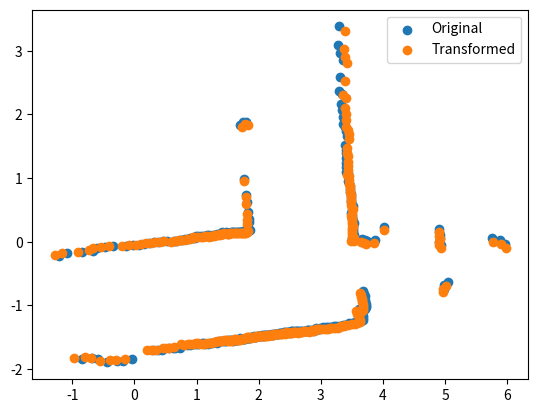

This figure's Python source:
import numpy as np
import math
import matplotlib.pyplot as plt


def transformation(reading):
    coordinates = []
    for i in range(len(reading)):
        theta = i * np.pi / 180
        r = reading[i]
        if r != 0:
            coordinates.append([r * math.cos(theta), r * math.sin(theta), 1])
    coordinates = np.array(coordinates)

    # Translation + Rotation
    theta = np.deg2rad(10)
    R = np.array([[math.cos(theta), -math.sin(theta), 0], [math.sin(theta), math.cos(theta), 0], [0, 0, 1]])
    t_x = 2
    t_y = -1
    T = np.array([[1, 0, t_x], [0, 1, t_y], [0, 0, 1]])
    transformed_coordinates = [np.dot(np.dot(R, T), point) for point in coordinates]

    return coordinates, transformed_coordinates

def noise(transformed_coordinates, std):
    noisy_coordinates = []
    for point in transformed_coordinates:
        noisy_coordinates.append([np.random.normal(point[0], std), np.random.normal(point[1], std), 1])
    noisy_coordinates = np.array(noisy_coordinates)

    return noisy_coordinates

# ICP
def icp(coordinates, noisy_coordinates):
    mc_coordinates = np.mean(coordinates, axis=0)
    mc_noisy_coordinates = np.mean(noisy_coordinates, axis=0)

    translation_vec = mc_noisy_coordinates - mc_coordinates
    noisy_coordinates = noisy_coordinates - translation_vec

    error = np.inf
    error_min = 1.1
    iteration = 0
    sol_final = np.eye(3)
    while error > error_min and iteration < 20:

        # plt.scatter([point[0] for point in coordinates], [point[1] for point in coordinates])
        # plt.scatter([point[0] for point in noisy_coordinates], [point[1] for point in noisy_coordinates])
        # plt.legend(("Original", "Transformed"))
        # plt.pause(0.1)
        # plt.clf()

        nearest_neighbor = []
        for point in noisy_coordinates:
            distance = np.inf
            for neighbor in coordinates:
                if np.linalg.norm(point - neighbor) < distance:
                    distance = np.linalg.norm(point - neighbor)
                    possnearest_neighbor = neighbor
            nearest_neighbor.append(possnearest_neighbor)
        nearest_neighbor = np.array(nearest_neighbor)

        print(np.array(noisy_coordinates).shape)
        print(noisy_coordinates[0])
        print(np.array(nearest_neighbor).shape)
        sol = np.linalg.lstsq(noisy_coordinates, nearest_neighbor, rcond=None)[0]
        error = np.linalg.norm(noisy_coordinates - nearest_neighbor)
        sol_final = sol_final @ sol

        noisy_coordinates = [np.dot(point, sol) for point in noisy_coordinates]
        iteration += 1

    return sol_final, translation_vec


reading = [3.799999952316284, 3.684000015258789, 2.8499999046325684, 2.8380000591278076, 2.8529999256134033, 2.871999979019165, 2.865000009536743, 2.884999990463257, 0.0, 0.0, 0.0, 1.843999981880188, 1.7300000190734863, 1.7000000476837158, 1.656000018119812, 2.065000057220459, 1.562999963760376, 1.5260000228881836, 1.5820000171661377, 1.5679999589920044, 1.5880000591278076, 1.6030000448226929, 1.6150000095367432, 1.6330000162124634, 1.6699999570846558, 1.6740000247955322, 1.6859999895095825, 1.7000000476837158, 1.718000054359436, 1.7369999885559082, 1.7640000581741333, 1.8220000267028809, 1.8200000524520874, 1.840999960899353, 1.8700000047683716, 1.8960000276565552, 1.9270000457763672, 1.9450000524520874, 1.9739999771118164, 2.01200008392334, 2.0360000133514404, 2.0510001182556152, 2.109999895095825, 2.1480000019073486, 2.1510000228881836, 2.2109999656677246, 2.259000062942505, 2.322000026702881, 2.390000104904175, 2.434000015258789, 2.496000051498413, 2.628999948501587, 2.694999933242798, 2.742000102996826, 2.7760000228881836, 2.869999885559082, 2.9609999656677246, 3.0390000343322754, 3.190999984741211, 3.2179999351501465, 3.4260001182556152, 3.7019999027252197, 3.7869999408721924, 3.8929998874664307, 4.182000160217285, 0.0, 0.0, 0.0, 0.0, 0.0, 0.0, 0.0, 0.0, 0.0, 0.0, 0.0, 0.0, 0.0, 0.0, 0.0, 0.0, 0.0, 0.0, 0.0, 0.0, 0.0, 0.0, 0.0, 2.5369999408721924, 2.555999994277954, 2.5169999599456787, 0.0, 0.0, 1.6619999408721924, 1.4110000133514404, 1.3020000457763672, 1.1469999551773071, 1.0470000505447388, 0.9879999756813049, 0.8740000128746033, 0.8700000047683716, 0.8669999837875366, 0.8659999966621399, 0.8679999709129333, 0.8740000128746033, 0.8769999742507935, 0.8899999856948853, 0.8870000243186951, 0.9010000228881836, 0.9089999794960022, 0.9169999957084656, 0.9279999732971191, 0.9350000023841858, 0.9480000138282776, 0.9589999914169312, 0.968999981880188, 0.9769999980926514, 0.9810000061988831, 0.9869999885559082, 0.9990000128746033, 1.034999966621399, 1.034000039100647, 1.0449999570846558, 1.0700000524520874, 1.065000057220459, 1.0779999494552612, 1.0989999771118164, 1.1160000562667847, 1.1089999675750732, 1.1319999694824219, 1.1549999713897705, 1.1670000553131104, 1.1990000009536743, 1.2259999513626099, 1.2380000352859497, 1.2640000581741333, 1.3020000457763672, 1.3309999704360962, 1.3660000562667847, 1.3639999628067017, 1.3910000324249268, 1.434000015258789, 1.4559999704360962, 1.4919999837875366, 1.531999945640564, 1.562999963760376, 1.6100000143051147, 1.6440000534057617, 1.74399995803833, 1.8040000200271606, 1.871000051498413, 1.937000036239624, 2.010999917984009, 2.0739998817443848, 2.1519999504089355, 2.25, 2.3519999980926514, 2.559000015258789, 2.680000066757202, 2.7960000038146973, 2.8510000705718994, 3.0260000228881836, 3.2669999599456787, 3.38100004196167, 0.0, 0.0, 0.0, 0.0, 0.0, 0.0, 0.0, 0.0, 0.0, 0.0, 0.0, 0.0, 0.0, 0.0, 0.0, 0.0, 0.0, 0.0, 0.0, 0.0, 0.0, 0.0, 0.0, 0.0, 0.0, 0.0, 0.0, 0.0, 3.2290000915527344, 3.065000057220459, 2.9800000190734863, 0.0, 2.875, 2.7130000591278076, 2.628000020980835, 2.502000093460083, 2.127000093460083, 2.066999912261963, 2.005000114440918, 1.8919999599456787, 1.8420000076293945, 1.8109999895095825, 1.746000051498413, 1.625, 1.590000033378601, 1.531999945640564, 1.5089999437332153, 1.4759999513626099, 1.4290000200271606, 1.402999997138977, 1.3940000534057617, 1.3619999885559082, 1.3359999656677246, 1.3049999475479126, 1.2730000019073486, 1.253999948501587, 1.2100000381469727, 1.1959999799728394, 1.1679999828338623, 1.149999976158142, 1.1410000324249268, 1.1139999628067017, 1.090999960899353, 1.0800000429153442, 1.065999984741211, 1.0759999752044678, 1.0520000457763672, 1.0290000438690186, 1.0360000133514404, 0.9850000143051147, 0.9850000143051147, 0.9829999804496765, 0.9750000238418579, 0.9760000109672546, 0.9629999995231628, 0.9459999799728394, 0.9380000233650208, 0.9300000071525574, 0.9129999876022339, 0.8980000019073486, 0.8899999856948853, 0.8849999904632568, 0.8769999742507935, 0.8799999952316284, 0.8769999742507935, 0.8640000224113464, 0.8619999885559082, 0.8529999852180481, 0.8519999980926514, 0.8500000238418579, 0.8339999914169312, 0.8410000205039978, 0.8370000123977661, 0.8339999914169312, 0.8320000171661377, 0.8289999961853027, 0.828000009059906, 0.8240000009536743, 0.8309999704360962, 0.8299999833106995, 0.828000009059906, 0.8230000138282776, 0.8270000219345093, 0.8240000009536743, 0.8259999752044678, 0.8199999928474426, 0.8180000185966492, 0.824999988079071, 0.8240000009536743, 0.824999988079071, 0.8240000009536743, 0.8209999799728394, 0.8299999833106995, 0.8289999961853027, 0.8309999704360962, 0.8330000042915344, 0.8389999866485596, 0.8460000157356262, 0.8420000076293945, 0.8519999980926514, 0.8650000095367432, 0.8629999756813049, 0.8600000143051147, 0.8629999756813049, 0.8759999871253967, 0.8849999904632568, 0.8899999856948853, 0.8980000019073486, 0.9039999842643738, 0.9049999713897705, 0.9240000247955322, 0.9359999895095825, 0.9520000219345093, 0.9599999785423279, 0.9700000286102295, 0.9769999980926514, 0.9819999933242798, 0.9909999966621399, 1.0069999694824219, 1.0199999809265137, 1.0579999685287476, 1.055999994277954, 1.0759999752044678, 1.0609999895095825, 1.100000023841858, 1.1109999418258667, 1.1089999675750732, 1.1369999647140503, 1.1399999856948853, 1.1670000553131104, 1.2020000219345093, 1.225000023841858, 1.253000020980835, 1.2680000066757202, 1.3020000457763672, 1.3370000123977661, 1.3739999532699585, 1.3799999952316284, 1.4140000343322754, 1.4450000524520874, 1.4539999961853027, 1.5019999742507935, 1.5470000505447388, 1.5959999561309814, 1.621999979019165, 1.6519999504089355, 1.6339999437332153, 1.621000051498413, 1.5950000286102295, 1.565999984741211, 1.5290000438690186, 1.6239999532699585, 1.6339999437332153, 1.6299999952316284, 1.6160000562667847, 1.6039999723434448, 1.5839999914169312, 1.5779999494552612, 1.5789999961853027, 1.5640000104904175, 1.5490000247955322, 1.5399999618530273, 0.0, 0.0, 2.8450000286102295, 2.8459999561309814, 2.9019999504089355, 0.0, 0.0, 0.0, 0.0, 0.0, 0.0, 0.0, 0.0, 3.874000072479248]

coordinates, transformed_coordinates = transformation(reading)
noisy_coordinates = noise(transformed_coordinates, std=0.05)
sol_final, translation_vec = icp(coordinates, noisy_coordinates)

result = coordinates @ np.linalg.inv(sol_final) + translation_vec

plt.scatter([point[0] for point in transformed_coordinates], [point[1] for point in transformed_coordinates])
plt.scatter([point[0] for point in result], [point[1] for point in result])
plt.legend(("Original", "Transformed"))
plt.show()